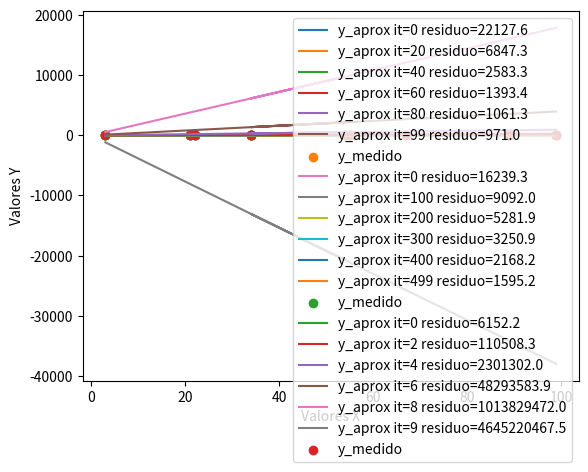

Generate this figure with matplotlib:
import matplotlib.pyplot as plt  # Biblioteca para plotagem
import random

pares_xy = [
    # (x_i, y_i),
    (3, 1),
    (21, 10),
    (22, 14),
    (34, 34),
    (54, 44),
    (34, 36),
    (55, 22),
    (67, 67),
    (89, 79),
    (99, 90)
]

# Separa os x e os y em listas diferentes
x = [par[0] for par in pares_xy]
y = [par[1] for par in pares_xy]

plt.scatter(x, y)
plt.xlabel("Valores X")
plt.ylabel("Valores Y")
plt.show()


def funcao_linear(a, b, x):
    return a * x + b


def residuo_metodo_minimos_quadrados(y_medido, y_aproximado):
    residuo = 0
    for i in range(len(y_medido)):
        residuo += (y_medido[i] - y_aproximado[i]) ** 2
    return residuo


def gera_y_aproximado(a, b, x_medido):
    numeros = len(x_medido)
    y_aproximado = []
    # Para cada x_i, gera o valor aproximado de y_i(x_i) = a*x_i + b
    for i in range(numeros):
        y_aproximado.append(funcao_linear(a, b, x_medido[i]))
    return y_aproximado


def iteracao(a, b, x_medido, y_medido, taxa_aprendizagem):
    numeros = len(y_medido)

    y_aproximado = gera_y_aproximado(a, b, x_medido)

    # Calcula o ajuste para parâmetros 'a' e 'b'
    residuo_a = sum([(y_aproximado[i] - y_medido[i]) * x_medido[i] for i in range(numeros)]) / numeros
    residuo_b = sum([(y_aproximado[i] - y_medido[i]) for i in range(numeros)]) / numeros

    # Retorna os valores de 'a' e 'b' ajustados
    a = a - taxa_aprendizagem * residuo_a
    b = b - taxa_aprendizagem * residuo_b

    return a, b


def minimizacao_residuo(x_medido, y_medido, taxa_aprendizagem, iteracoes=100):
    # Escolhemos 'a' e 'b' iniciais aleatoriamente
    a = random.random()
    b = random.random()

    # Depois executamos uma série de iterações,
    # ajustando os valores de 'a' e 'b' progressivamente
    for it in range(iteracoes):
        a, b = iteracao(a, b, x_medido, y_medido, taxa_aprendizagem)

        y_aproximado = gera_y_aproximado(a, b, x_medido)
        residuo = residuo_metodo_minimos_quadrados(y_medido, y_aproximado)
        print("Iteração %d: a=%.3f, b=%.3f, residuo %.1f" % (it, a, b, residuo))

        if it % int(iteracoes / 5) == 0 or it == (iteracoes - 1):
            plt.plot(x_medido, y_aproximado, label="y_aprox it=%d residuo=%.1f" % (it, residuo))

    plt.scatter(x_medido, y_medido, label="y_medido")
    plt.legend()
    plt.show()

minimizacao_residuo(x, y, 1e-5)
minimizacao_residuo(x, y, 1e-6, iteracoes=500)
minimizacao_residuo(x, y, 1e-3, iteracoes=10)
